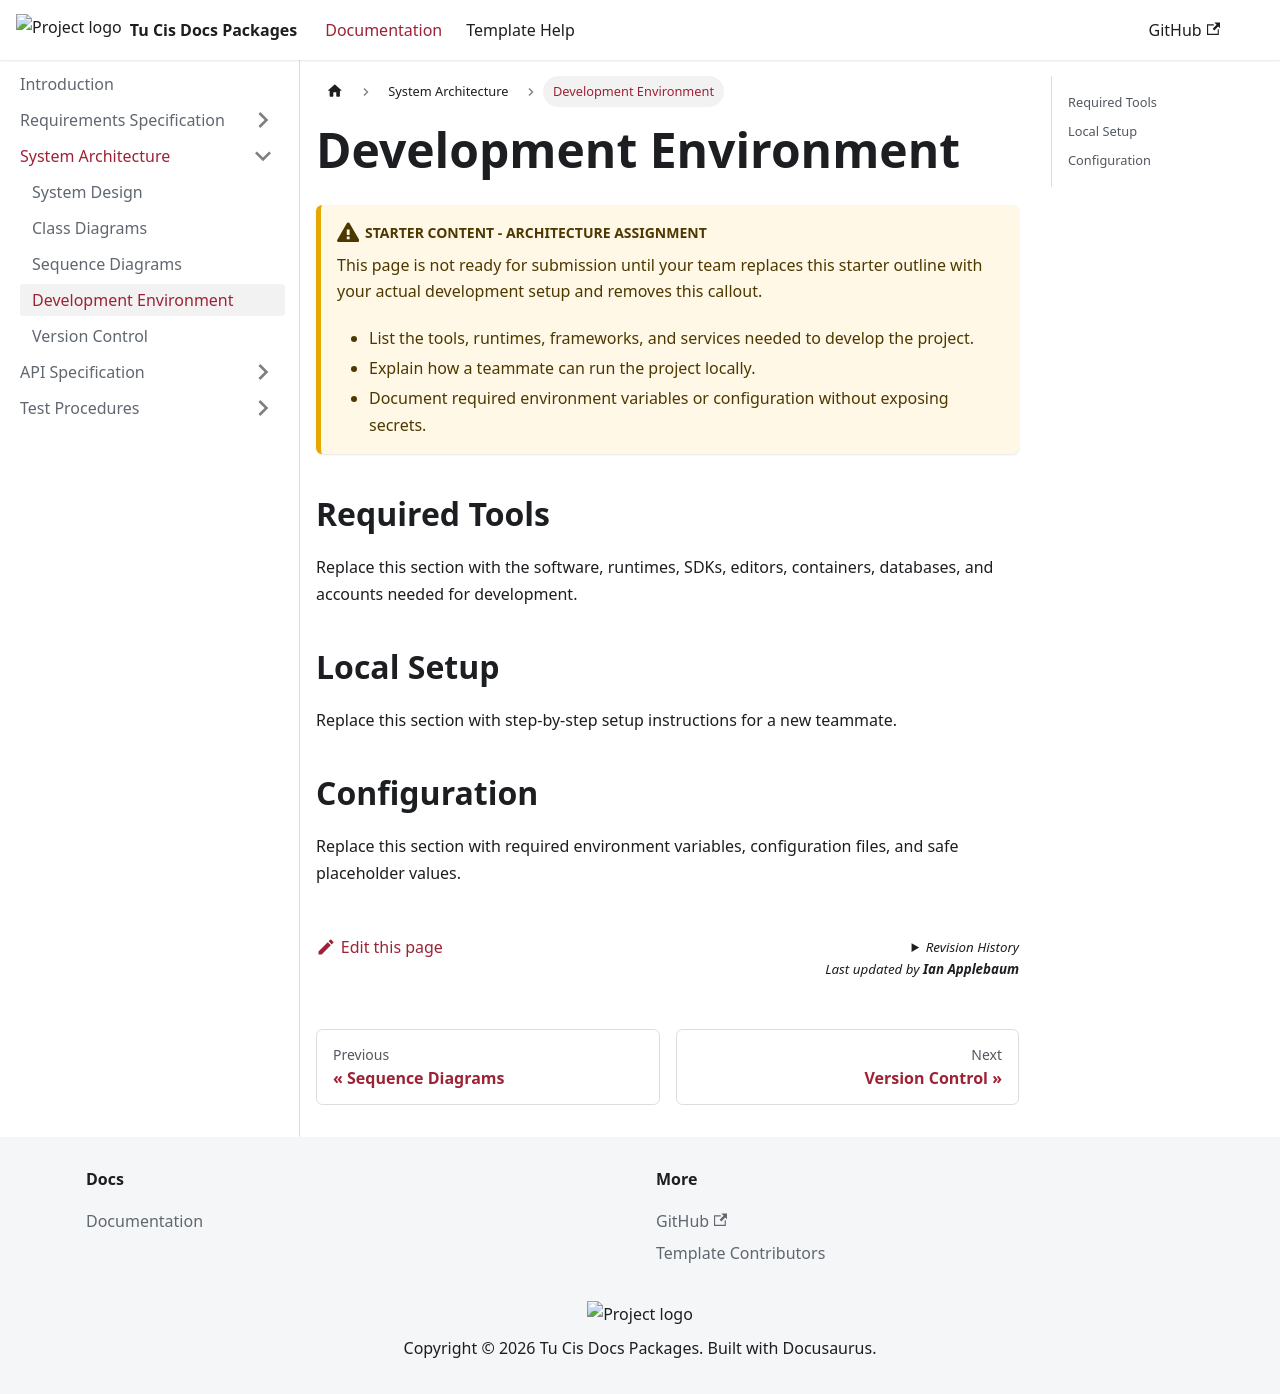

repository: ApplebaumIan/tu-cis-docs-packages · page: docs/system-architecture/development-environment.html · generator: docusaurus

---
sidebar_position: 4
---

# Development Environment

:::caution Starter content - Architecture assignment
This page is not ready for submission until your team replaces this starter outline with your actual development setup and removes this callout.

- List the tools, runtimes, frameworks, and services needed to develop the project.
- Explain how a teammate can run the project locally.
- Document required environment variables or configuration without exposing secrets.
:::

## Required Tools

Replace this section with the software, runtimes, SDKs, editors, containers, databases, and accounts needed for development.

## Local Setup

Replace this section with step-by-step setup instructions for a new teammate.

## Configuration

Replace this section with required environment variables, configuration files, and safe placeholder values.
